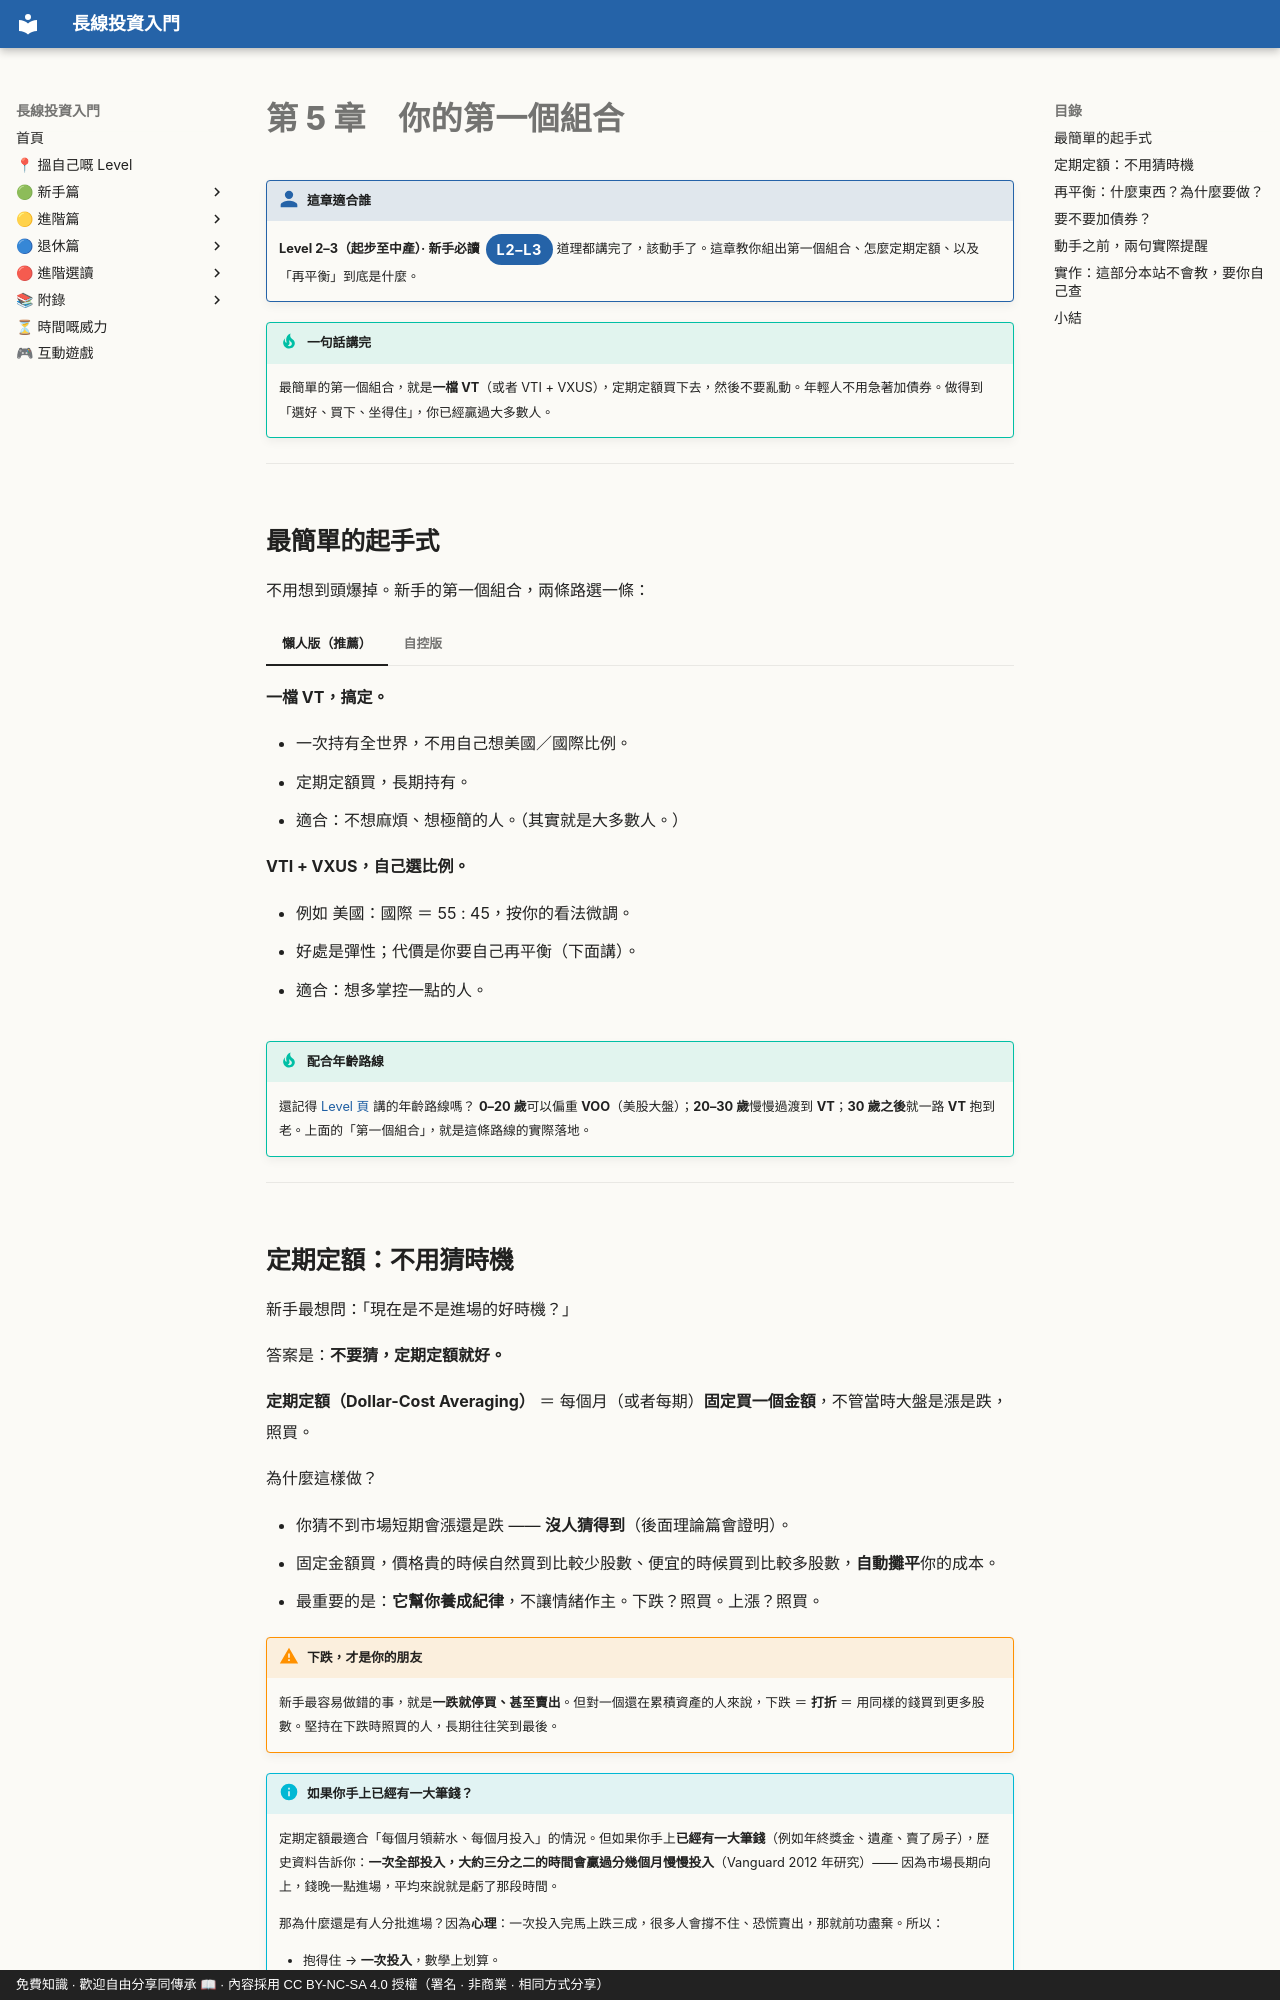

repository: OolongTea2025/long-term-investing · page: 新手篇/05-你嘅第一個組合.zh-TW/index.html · generator: mkdocs · copyright: 免費知識 · 歡迎自由分享同傳承 📖 · 內容採用 CC BY-NC-SA 4.0 授權（署名 · 非商業 · 相同方式分享）

# 第 5 章　你的第一個組合

!!! who "這章適合誰"
    **Level 2–3（起步至中產）· 新手必讀**<span class="lvtag">L2–L3</span>
    道理都講完了，該動手了。這章教你組出第一個組合、怎麼定期定額、以及「再平衡」到底是什麼。

!!! tip "一句話講完"
    最簡單的第一個組合，就是**一檔 VT**（或者 VTI + VXUS），定期定額買下去，然後不要亂動。年輕人不用急著加債券。做得到「選好、買下、坐得住」，你已經贏過大多數人。

---

## 最簡單的起手式

不用想到頭爆掉。新手的第一個組合，兩條路選一條：

=== "懶人版（推薦）"

    **一檔 VT，搞定。**

    - 一次持有全世界，不用自己想美國／國際比例。
    - 定期定額買，長期持有。
    - 適合：不想麻煩、想極簡的人。（其實就是大多數人。）

=== "自控版"

    **VTI + VXUS，自己選比例。**

    - 例如 美國：國際 ＝ 55 : 45，按你的看法微調。
    - 好處是彈性；代價是你要自己再平衡（下面講）。
    - 適合：想多掌控一點的人。

!!! tip "配合年齡路線"
    還記得 [Level 頁](../level.md) 講的年齡路線嗎？
    **0–20 歲**可以偏重 **VOO**（美股大盤）；**20–30 歲**慢慢過渡到 **VT**；**30 歲之後**就一路 **VT** 抱到老。上面的「第一個組合」，就是這條路線的實際落地。

---

## 定期定額：不用猜時機

新手最想問：「現在是不是進場的好時機？」

答案是：**不要猜，定期定額就好。**

**定期定額（Dollar-Cost Averaging）** ＝ 每個月（或者每期）**固定買一個金額**，不管當時大盤是漲是跌，照買。

為什麼這樣做？

- 你猜不到市場短期會漲還是跌 —— **沒人猜得到**（後面理論篇會證明）。
- 固定金額買，價格貴的時候自然買到比較少股數、便宜的時候買到比較多股數，**自動攤平**你的成本。
- 最重要的是：**它幫你養成紀律**，不讓情緒作主。下跌？照買。上漲？照買。

!!! warning "下跌，才是你的朋友"
    新手最容易做錯的事，就是**一跌就停買、甚至賣出**。但對一個還在累積資產的人來說，下跌 ＝ **打折** ＝ 用同樣的錢買到更多股數。堅持在下跌時照買的人，長期往往笑到最後。

!!! info "如果你手上已經有一大筆錢？"
    定期定額最適合「每個月領薪水、每個月投入」的情況。但如果你手上**已經有一大筆錢**（例如年終獎金、遺產、賣了房子），歷史資料告訴你：**一次全部投入，大約三分之二的時間會贏過分幾個月慢慢投入**（Vanguard 2012 年研究）—— 因為市場長期向上，錢晚一點進場，平均來說就是虧了那段時間。

    那為什麼還是有人分批進場？因為**心理**：一次投入完馬上跌三成，很多人會撐不住、恐慌賣出，那就前功盡棄。所以：

    - 抱得住 → **一次投入**，數學上划算。
    - 怕自己撐不住 → **訂好時間表分批投入**（例如 6–12 個月內投完），當作買一份心理保險。但一定要寫下來、照著做，不要變成「等跌再進場」。

    （本站[互動遊戲](../遊戲.md)裡，Mike 第一天就一次全部投入，就是這個道理。）

---
